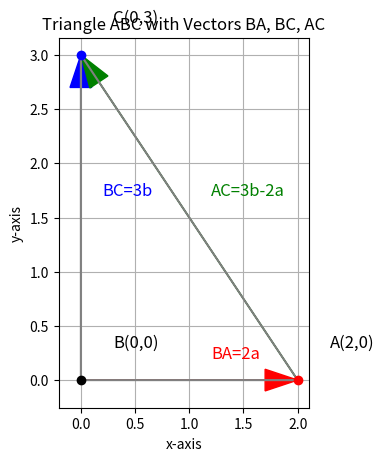

Python code for this plot:
import numpy as np
import matplotlib.pyplot as plt

# Define abstract vectors a and b
a = np.array([1, 0])   # arbitrary choice for a
b = np.array([0, 1])   # arbitrary choice for b

# Given vectors
BA = 2 * a
BC = 3 * b

# Place point B at origin
B = np.array([0, 0])
A = B + BA
C = B + BC

# Compute AC
AC = C - A

print("Vector BA =", BA)
print("Vector BC =", BC)
print("Vector AC =", AC)

# Function to plot arrows
def draw_vector(start, vec, color, label):
    plt.arrow(start[0], start[1], vec[0], vec[1],
              head_width=0.2, length_includes_head=True,
              color=color)
    mid = start + vec/2
    plt.text(mid[0]+0.2, mid[1]+0.2, label, fontsize=12, color=color)

# Plot triangle sides
plt.plot([A[0], B[0], C[0], A[0]],
         [A[1], B[1], C[1], A[1]],
         'gray', linewidth=1.5)

# Draw vectors
draw_vector(B, BA, "red", "BA=2a")
draw_vector(B, BC, "blue", "BC=3b")
draw_vector(A, AC, "green", "AC=3b-2a")

# Mark points
points = {"A": A, "B": B, "C": C}
colors = {"A": "red", "B": "black", "C": "blue"}

for name, pt in points.items():
    plt.plot(pt[0], pt[1], 'o', color=colors[name])
    plt.text(pt[0]+0.3, pt[1]+0.3, f"{name}({pt[0]},{pt[1]})", fontsize=12)

# Settings
plt.xlabel("x-axis")
plt.ylabel("y-axis")
plt.title("Triangle ABC with Vectors BA, BC, AC")
plt.grid(True)
plt.gca().set_aspect('equal', adjustable='box')

plt.show()
